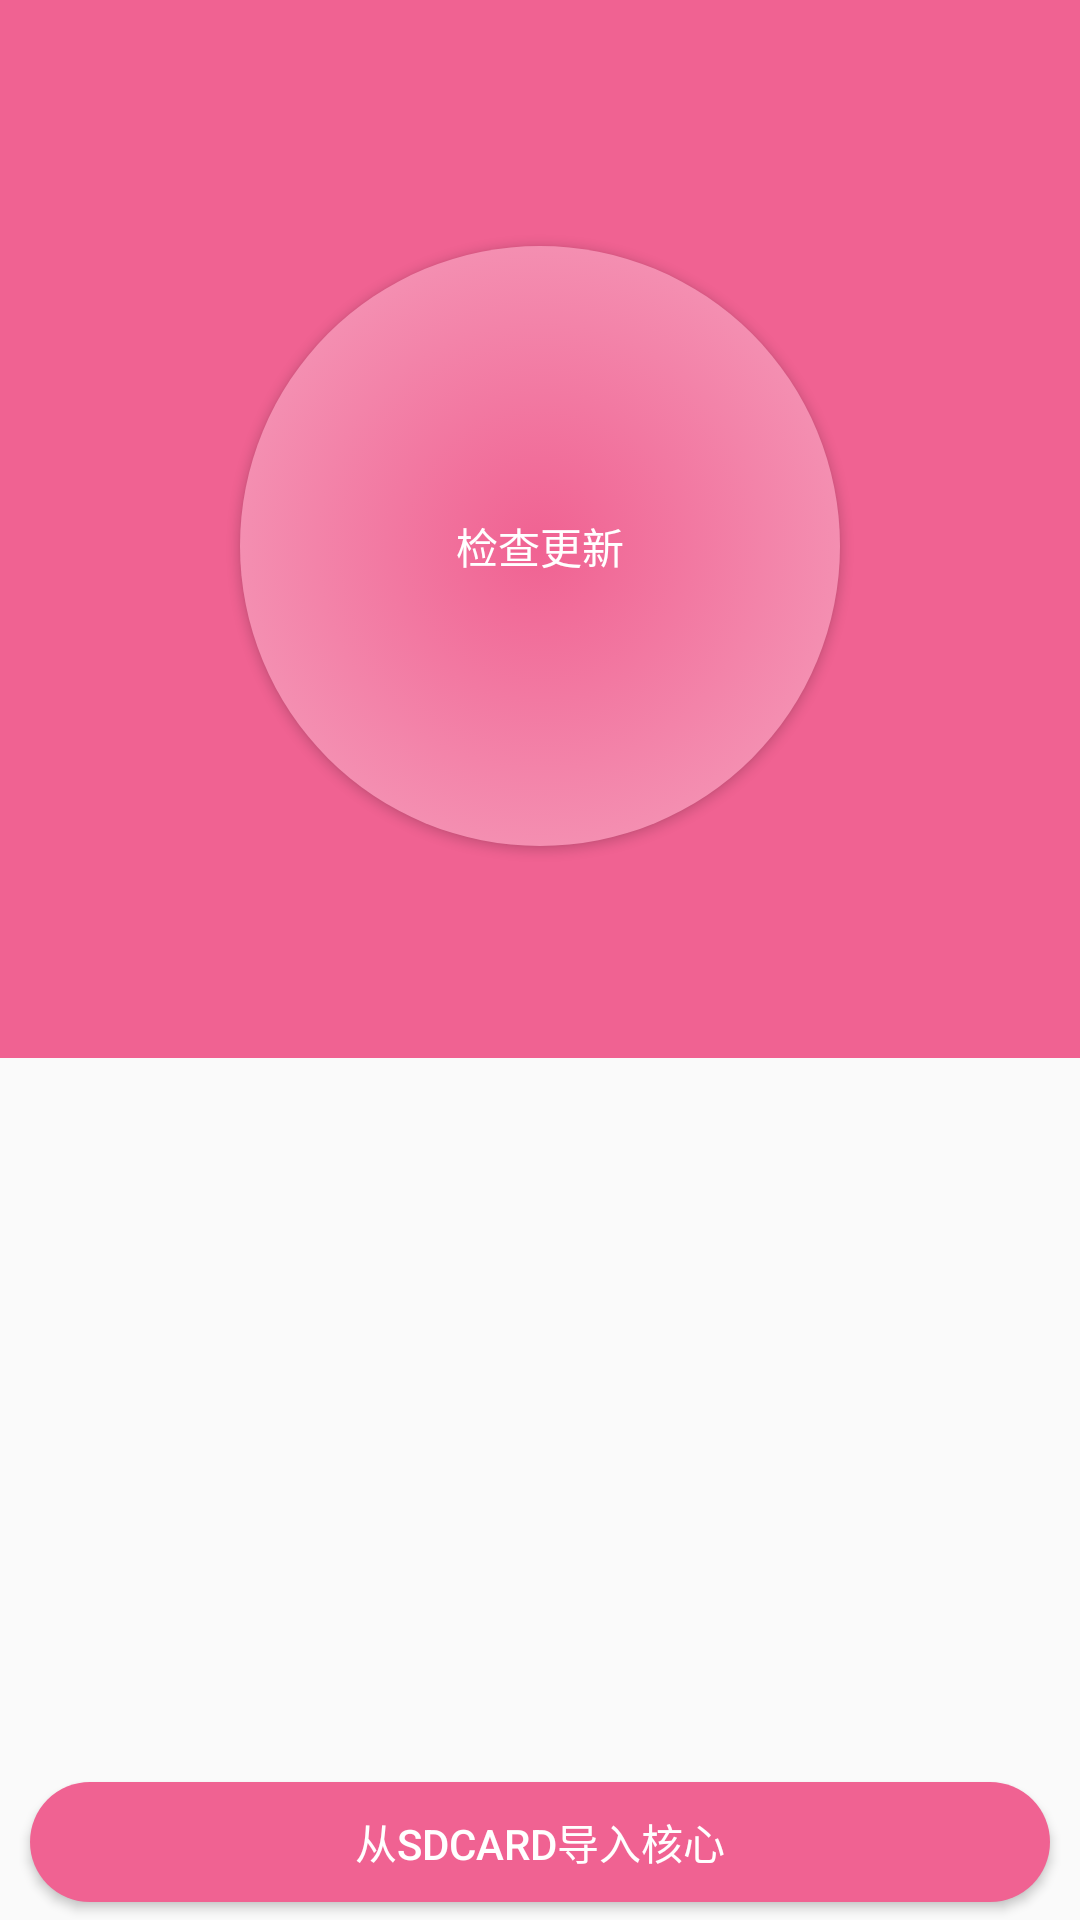

Reconstruct the res/layout file that produces this screen, plus the resources it refers to.
<!-- AndroidManifest.xml: activity theme AppTheme.NoActionBar -->
<!-- res/layout/activity_coreupdate.xml -->
<?xml version="1.0" encoding="utf-8"?>
<android.support.design.widget.CoordinatorLayout xmlns:android="http://schemas.android.com/apk/res/android"
    xmlns:app="http://schemas.android.com/apk/res-auto"
    xmlns:tools="http://schemas.android.com/tools"
    android:layout_width="match_parent"
    android:layout_height="match_parent"
    android:fitsSystemWindows="true"

    tools:context="android.lovefantasy.mlscproxy.UI.CoreUpdateActivity">

    <android.support.design.widget.AppBarLayout
        android:layout_width="match_parent"
        android:layout_height="wrap_content"
        android:id="@+id/appbar_update"
        app:elevation="0dp"
        android:theme="@style/AppTheme.AppBarOverlay">

        <android.support.v7.widget.Toolbar
            android:id="@+id/toolbar"
            android:layout_width="match_parent"
            android:layout_height="?attr/actionBarSize"
            android:background="?attr/colorPrimary"
            app:titleTextAppearance="@style/ToolborTextAppearance"
            app:popupTheme="@style/AppTheme.PopupOverlay" />

    </android.support.design.widget.AppBarLayout>

    <include layout="@layout/content_coreupdate" />


</android.support.design.widget.CoordinatorLayout>
<!-- res/layout/content_coreupdate.xml (included above) -->
<?xml version="1.0" encoding="utf-8"?>
<LinearLayout xmlns:android="http://schemas.android.com/apk/res/android"
    xmlns:app="http://schemas.android.com/apk/res-auto"
    xmlns:tools="http://schemas.android.com/tools"
    android:id="@+id/content_update_core"
    android:layout_width="match_parent"
    android:layout_height="match_parent"
    android:orientation="vertical"
    app:layout_behavior="@string/appbar_scrolling_view_behavior"
    tools:context="android.lovefantasy.mlscproxy.UI.CoreUpdateActivity"
    tools:showIn="@layout/activity_coreupdate">

    <LinearLayout
        android:layout_width="match_parent"
        android:layout_height="0dp"
        android:layout_weight="1"
        android:background="@color/colorPrimary"
        android:gravity="center"
        android:orientation="vertical">

        <Button
            android:id="@+id/bt_checkupdate"
            android:layout_width="200dp"
            android:layout_height="200dp"
            android:layout_gravity="center_horizontal"
            android:background="@drawable/button_coreupdate"
            android:gravity="center"
            android:text="检查更新"
            android:textColor="#ffffff" />

        <TextView
            android:id="@+id/textview"
            android:layout_width="match_parent"
            android:layout_height="wrap_content"
            android:layout_marginTop="20dp"
            android:gravity="center"
            android:textColor="#ffffff"
            android:textSize="18sp" />
    </LinearLayout>

    <LinearLayout
        android:layout_width="match_parent"
        android:layout_height="0dp"
        android:layout_weight="0.8"
        android:gravity="center"
        android:orientation="vertical">

        <ListView
            android:id="@+id/listview"
            android:layout_width="match_parent"
            android:layout_height="0dp"
            android:layout_weight="1">

        </ListView>
    </LinearLayout>


    <Button
        android:id="@+id/bt_inputcproxycore"
        android:layout_width="match_parent"
        android:layout_height="40dp"
        android:layout_marginTop="4dp"
        android:layout_marginBottom="6dp"
        android:layout_marginStart="10dp"
        android:layout_marginEnd="10dp"
        android:background="@drawable/normal_button"
        android:text="从SDCARD导入核心"
        android:textColor="#ffffff"
        android:elevation="4dp" />


</LinearLayout>
<!-- resources referenced by this layout -->
<resources>
  <color name="colorPrimary">#F06292</color>
  <!-- drawable button_coreupdate (drawable) -->
  <?xml version="1.0" encoding="utf-8"?>
  <selector xmlns:android="http://schemas.android.com/apk/res/android">
      <item android:state_pressed="true">
          <shape android:shape="oval">
              <gradient android:type="radial"
                  android:startColor="@color/colorPrimaryDark"
                  android:endColor="@color/colorPrimaryLight"
                  android:gradientRadius="200dp"
                  android:centerX="0.5"
                  android:centerY="0.5"
                  />
              <size android:height="200dp"
                  android:width="200dp"/>
          </shape>
      </item>
      <item android:state_pressed="false">
          <shape android:shape="oval">
              
              <gradient android:type="radial"
                  android:startColor="@color/colorPrimary"
                  android:endColor="@color/colorPrimaryLight"
                  android:gradientRadius="200dp"
                  android:centerX="0.5"
                  android:centerY="0.5"
                  />
              <size android:height="200dp"
                  android:width="200dp"/>
          </shape>
  
      </item>
  </selector>
  <!-- drawable normal_button (drawable) -->
  <?xml version="1.0" encoding="utf-8"?>
  <selector xmlns:android="http://schemas.android.com/apk/res/android">
  
  
      <item android:state_pressed="true" >
          <shape>
              <corners
                  android:radius="20dp"
                 />
              <size
                  android:height="40dp"/>
              <solid android:color="@color/colorPrimaryDark" />
          </shape>
      </item>
      <item android:state_pressed="false" >
          <shape>
              <corners
                  android:radius="20dp"
                  />
              <size
                  android:height="40dp"/>
  
              <solid android:color="@color/colorPrimary" />
          </shape>
      </item>
  
  </selector>
  <style name="AppTheme.AppBarOverlay" parent="ThemeOverlay.AppCompat.Dark" />
  <style name="AppTheme.PopupOverlay" parent="ThemeOverlay.AppCompat.Light" />
  <style name="ToolborTextAppearance" parent="TextAppearance.AppCompat.Widget.ActionBar.Title.Inverse">
          <item name="android:textSize">18sp</item>
          <item name="android:textColor">#ffffff</item>
          <item name="android:gravity">center_vertical</item>
          <item name="android:textAllCaps">false</item>
      </style>
  <style name="AppTheme.NoActionBar">
          <item name="windowActionBar">false</item>
          <item name="windowNoTitle">true</item>
          <item name="overlapAnchor">false</item>
      </style>
  <color name="colorPrimaryDark">#C2185B</color>
  <color name="colorPrimaryLight">#F8BBD0</color>
</resources>
